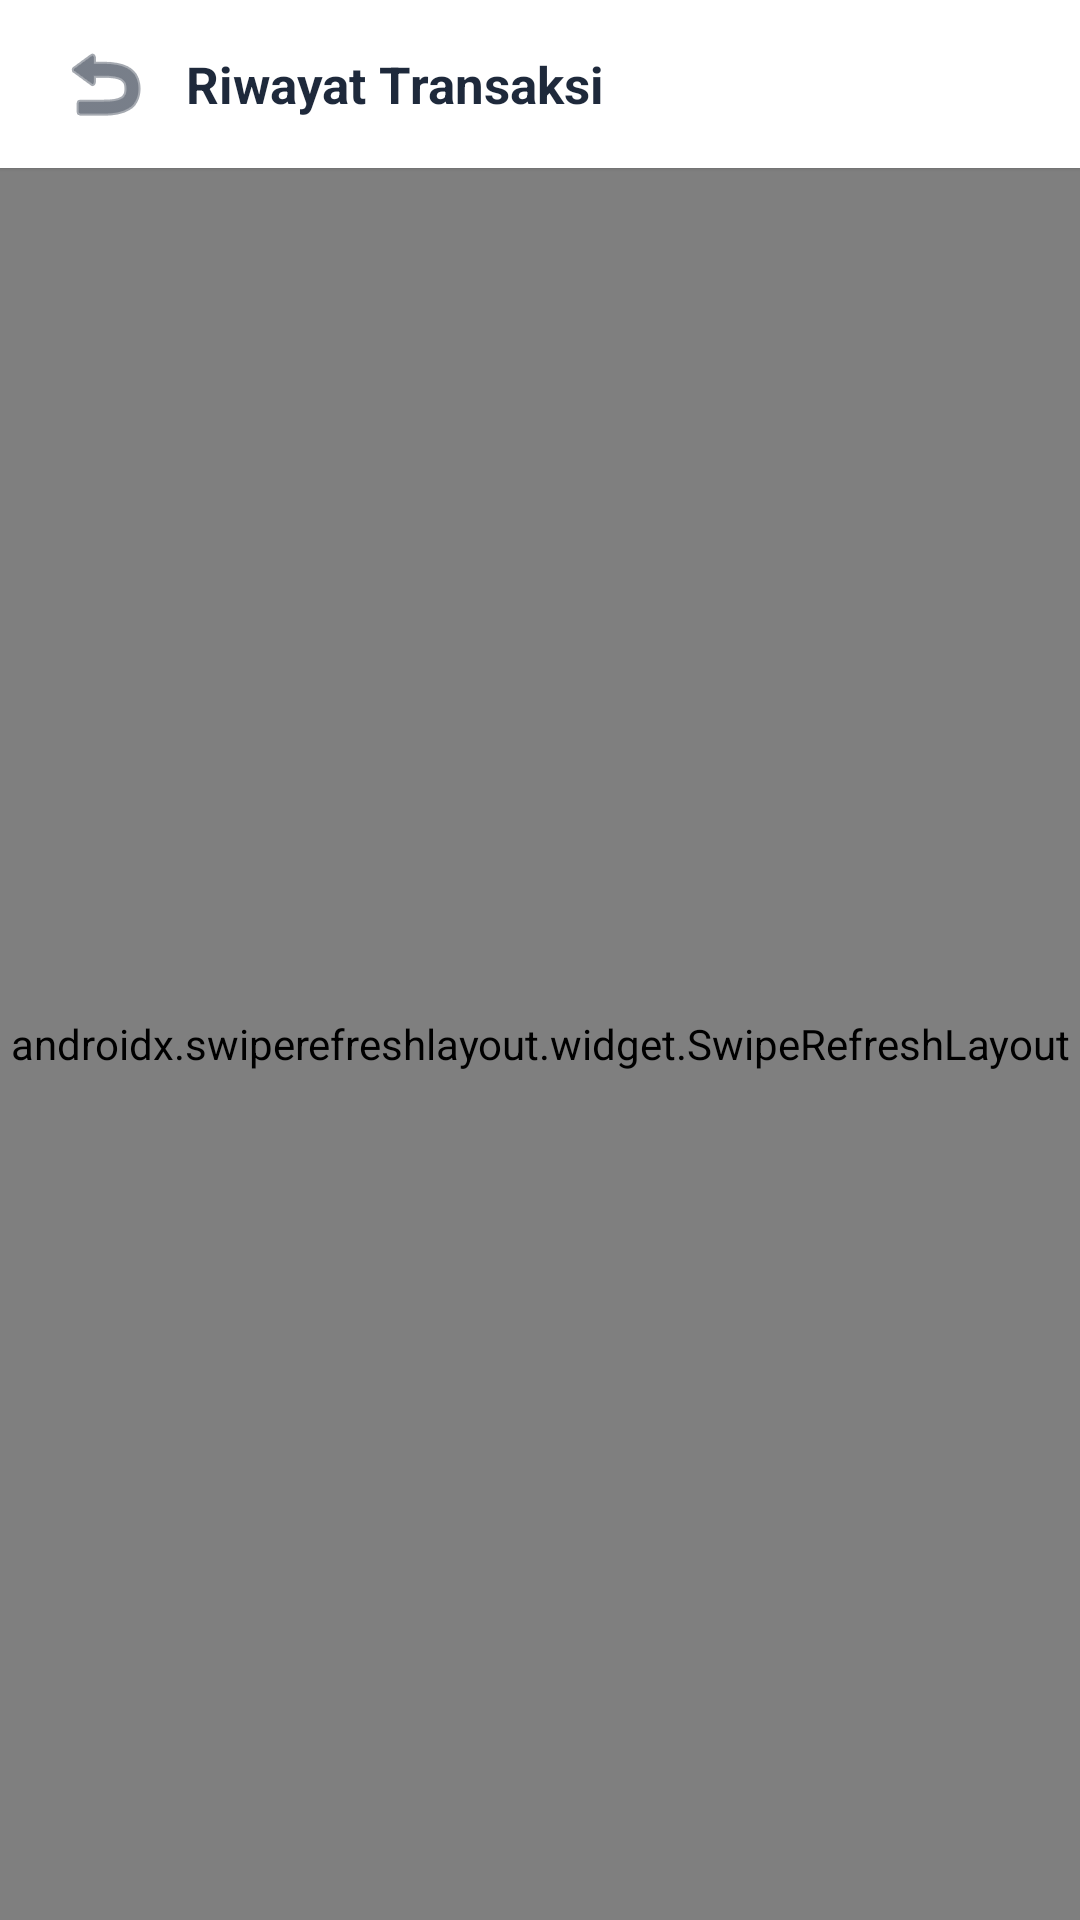

Layout XML and referenced resources for this Android screen:
<!-- AndroidManifest.xml: application theme Theme.ZiRaFinance -->
<!-- res/layout/activity_history.xml -->
<?xml version="1.0" encoding="utf-8"?>
<LinearLayout xmlns:android="http://schemas.android.com/apk/res/android"
    xmlns:app="http://schemas.android.com/apk/res-auto"
    android:layout_width="match_parent"
    android:layout_height="match_parent"
    android:orientation="vertical"
    android:background="@color/bg_light">

    
    <LinearLayout
        android:layout_width="match_parent"
        android:layout_height="56dp"
        android:background="@color/topbar_bg"
        android:elevation="1dp"
        android:orientation="horizontal"
        android:gravity="center_vertical"
        android:paddingHorizontal="16dp">

        <ImageButton
            android:id="@+id/btnBack"
            android:layout_width="38dp"
            android:layout_height="38dp"
            android:background="?attr/selectableItemBackgroundBorderless"
            android:src="@android:drawable/ic_menu_revert"
            android:contentDescription="Kembali"
            android:layout_marginEnd="8dp"
            app:tint="@color/text_main" />

        <TextView
            android:layout_width="0dp"
            android:layout_height="wrap_content"
            android:layout_weight="1"
            android:text="Riwayat Transaksi"
            android:textSize="17sp"
            android:textStyle="bold"
            android:textColor="@color/text_main" />
    </LinearLayout>

    <androidx.swiperefreshlayout.widget.SwipeRefreshLayout
        android:id="@+id/swipeRefresh"
        android:layout_width="match_parent"
        android:layout_height="0dp"
        android:layout_weight="1">

        <LinearLayout
            android:layout_width="match_parent"
            android:layout_height="match_parent"
            android:orientation="vertical"
            android:padding="16dp">

            <androidx.recyclerview.widget.RecyclerView
                android:id="@+id/rvHistory"
                android:layout_width="match_parent"
                android:layout_height="match_parent" />

            <TextView
                android:id="@+id/tvEmpty"
                android:layout_width="match_parent"
                android:layout_height="wrap_content"
                android:text="Tidak ada riwayat transaksi."
                android:textSize="13sp"
                android:textColor="@color/text_muted"
                android:gravity="center"
                android:padding="32dp"
                android:visibility="gone" />

        </LinearLayout>
    </androidx.swiperefreshlayout.widget.SwipeRefreshLayout>

</LinearLayout>
<!-- resources referenced by this layout -->
<resources>
  <color name="bg_light">#F5F6FA</color>
  <color name="text_main">#1E293B</color>
  <color name="text_muted">#8695A0</color>
  <color name="topbar_bg">#FFFFFF</color>
  <style name="Theme.ZiRaFinance" parent="Theme.Material3.DayNight.NoActionBar">
          <item name="colorPrimary">@color/primary</item>
          <item name="colorSecondary">@color/accent</item>
          <item name="android:statusBarColor">#0284C7</item>
          <item name="android:navigationBarColor">#FFFFFF</item>
          <item name="android:windowLightStatusBar">false</item>
          <item name="android:windowLightNavigationBar" tools:targetApi="27">true</item>
      </style>
  <color name="primary">#2C7BE5</color>
  <color name="accent">#F97316</color>
</resources>
